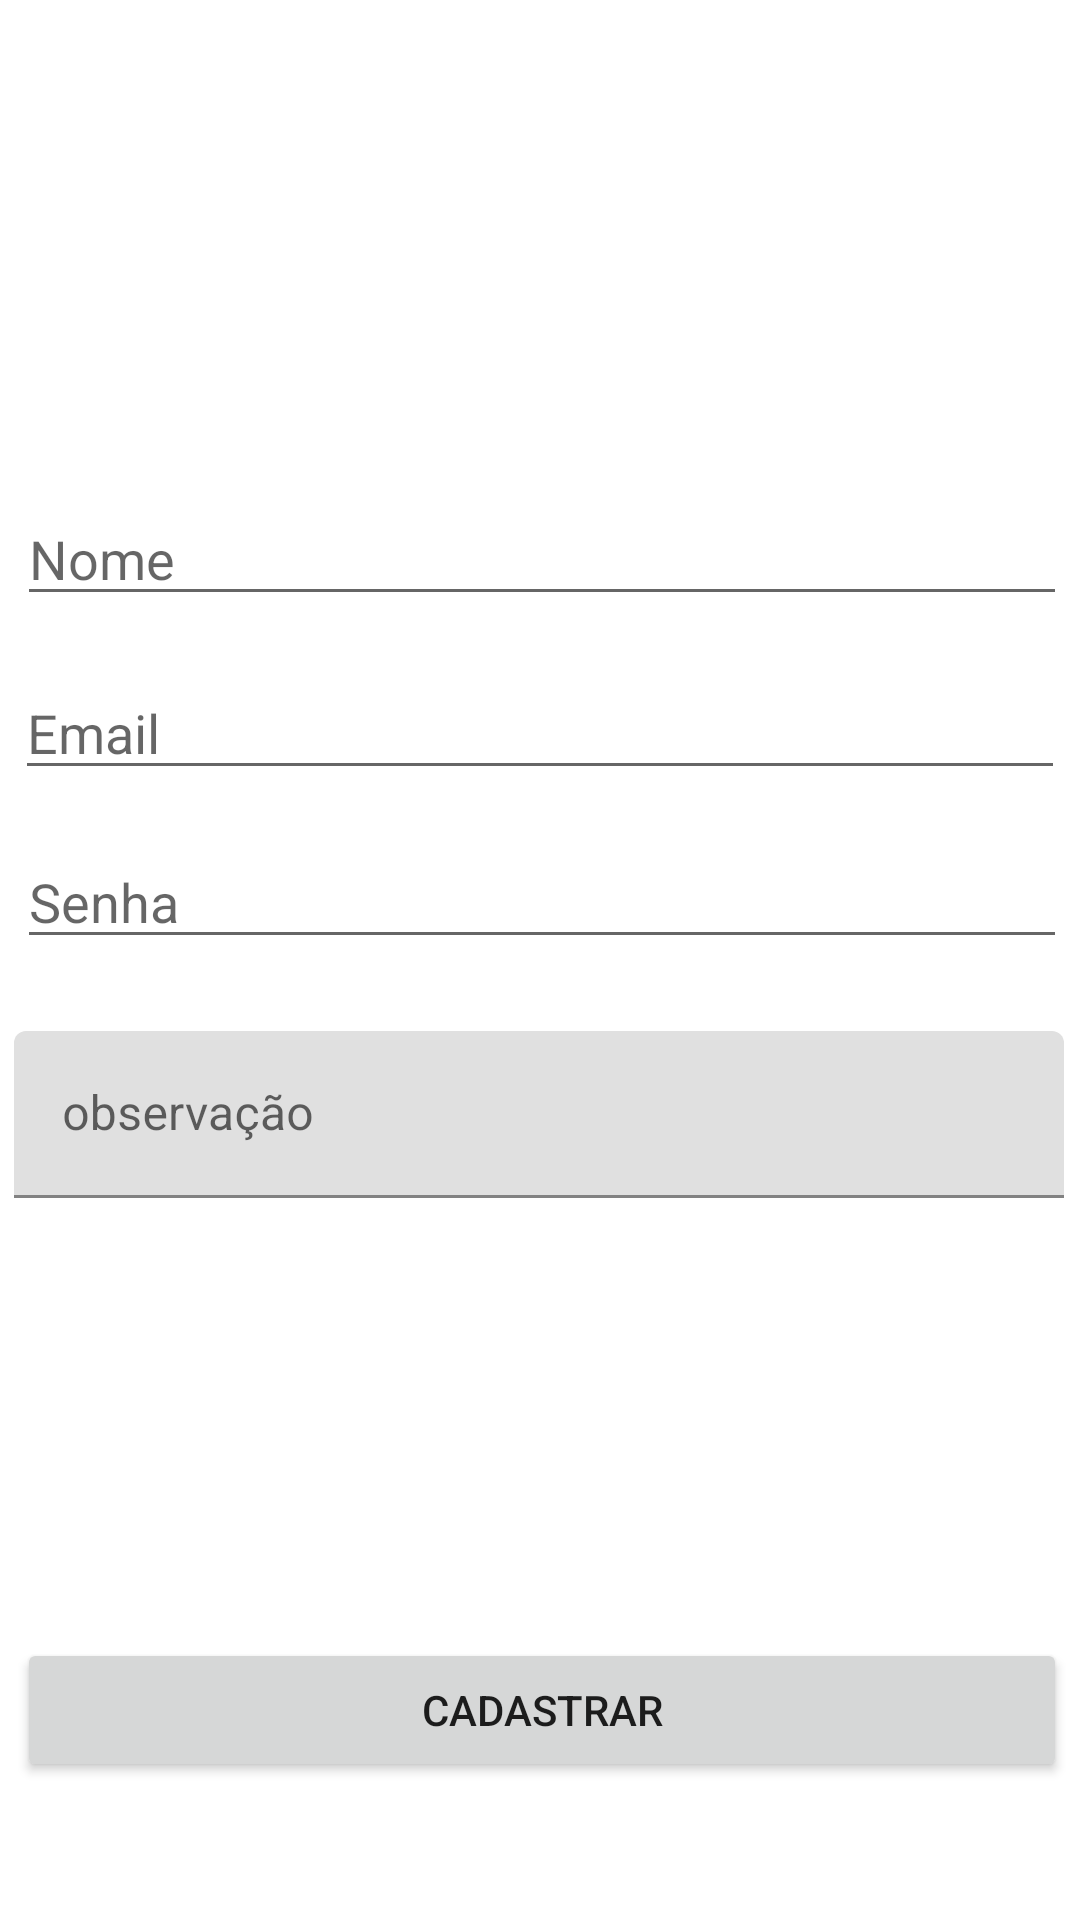

Reconstruct the res/layout file that produces this screen, plus the resources it refers to.
<!-- AndroidManifest.xml: application theme Theme.CofreDeSenhas -->
<!-- res/layout/activity_new_credential.xml -->
<?xml version="1.0" encoding="utf-8"?>
<androidx.constraintlayout.widget.ConstraintLayout xmlns:android="http://schemas.android.com/apk/res/android"
    xmlns:app="http://schemas.android.com/apk/res-auto"
    xmlns:tools="http://schemas.android.com/tools"
    android:layout_width="match_parent"
    android:layout_height="match_parent"
    tools:context=".NewCredential">

    <EditText
        android:id="@+id/newCredentialEmail"
        android:layout_width="350dp"
        android:layout_height="wrap_content"
        android:layout_marginStart="30dp"
        android:layout_marginTop="222dp"
        android:layout_marginEnd="30dp"
        android:ems="10"
        android:hint="Email"
        android:inputType="textEmailAddress"
        app:layout_constraintEnd_toEndOf="parent"
        app:layout_constraintStart_toStartOf="parent"
        app:layout_constraintTop_toTopOf="parent" />

    <EditText
        android:id="@+id/newCredentialName"
        android:layout_width="350dp"
        android:layout_height="wrap_content"
        android:layout_marginStart="31dp"
        android:layout_marginTop="164dp"
        android:layout_marginEnd="30dp"
        android:ems="10"
        android:hint="Nome"
        android:inputType="textPersonName"
        app:layout_constraintEnd_toEndOf="parent"
        app:layout_constraintStart_toStartOf="parent"
        app:layout_constraintTop_toTopOf="parent" />

    <EditText
        android:id="@+id/newCredentialPassword"
        android:layout_width="350dp"
        android:layout_height="wrap_content"
        android:layout_marginStart="31dp"
        android:layout_marginTop="15dp"
        android:layout_marginEnd="30dp"
        android:ems="10"
        android:hint="Senha"
        android:inputType="textPassword"
        app:layout_constraintEnd_toEndOf="parent"
        app:layout_constraintStart_toStartOf="parent"
        app:layout_constraintTop_toBottomOf="@+id/newCredentialEmail" />

    <com.google.android.material.textfield.TextInputLayout
        android:layout_width="350dp"
        android:layout_height="wrap_content"
        android:layout_marginStart="30dp"
        android:layout_marginTop="24dp"
        android:layout_marginEnd="31dp"
        app:layout_constraintEnd_toEndOf="parent"
        app:layout_constraintStart_toStartOf="parent"
        app:layout_constraintTop_toBottomOf="@+id/newCredentialPassword">

        <com.google.android.material.textfield.TextInputEditText
            android:id="@+id/newCredentialNote"
            android:layout_width="match_parent"
            android:layout_height="wrap_content"
            android:hint="observação" />
    </com.google.android.material.textfield.TextInputLayout>

    <Button
        android:id="@+id/btnCredential"
        android:layout_width="350dp"
        android:layout_height="wrap_content"
        android:layout_marginStart="31dp"
        android:layout_marginEnd="30dp"
        android:layout_marginBottom="46dp"
        android:text="CADASTRAR"
        app:layout_constraintBottom_toBottomOf="parent"
        app:layout_constraintEnd_toEndOf="parent"
        app:layout_constraintStart_toStartOf="parent" />
</androidx.constraintlayout.widget.ConstraintLayout>
<!-- resources referenced by this layout -->
<resources>
  <style name="Theme.CofreDeSenhas" parent="Theme.MaterialComponents.DayNight.DarkActionBar">
          
          <item name="colorPrimary">@color/purple_500</item>
          <item name="colorPrimaryVariant">@color/purple_700</item>
          <item name="colorOnPrimary">@color/white</item>
          
          <item name="colorSecondary">@color/teal_200</item>
          <item name="colorSecondaryVariant">@color/teal_700</item>
          <item name="colorOnSecondary">@color/black</item>
          
          <item name="android:statusBarColor">?attr/colorPrimaryVariant</item>
          
      </style>
  <!-- not gathered from this repository: default colours our renderer supplied (Android Studio template values) -->
  <color name="purple_500">#FF6200EE</color>
  <color name="purple_700">#FF3700B3</color>
  <color name="teal_200">#FF03DAC5</color>
  <color name="teal_700">#FF018786</color>
  <color name="black">#FF000000</color>
  <color name="white">#FFFFFFFF</color>
</resources>
